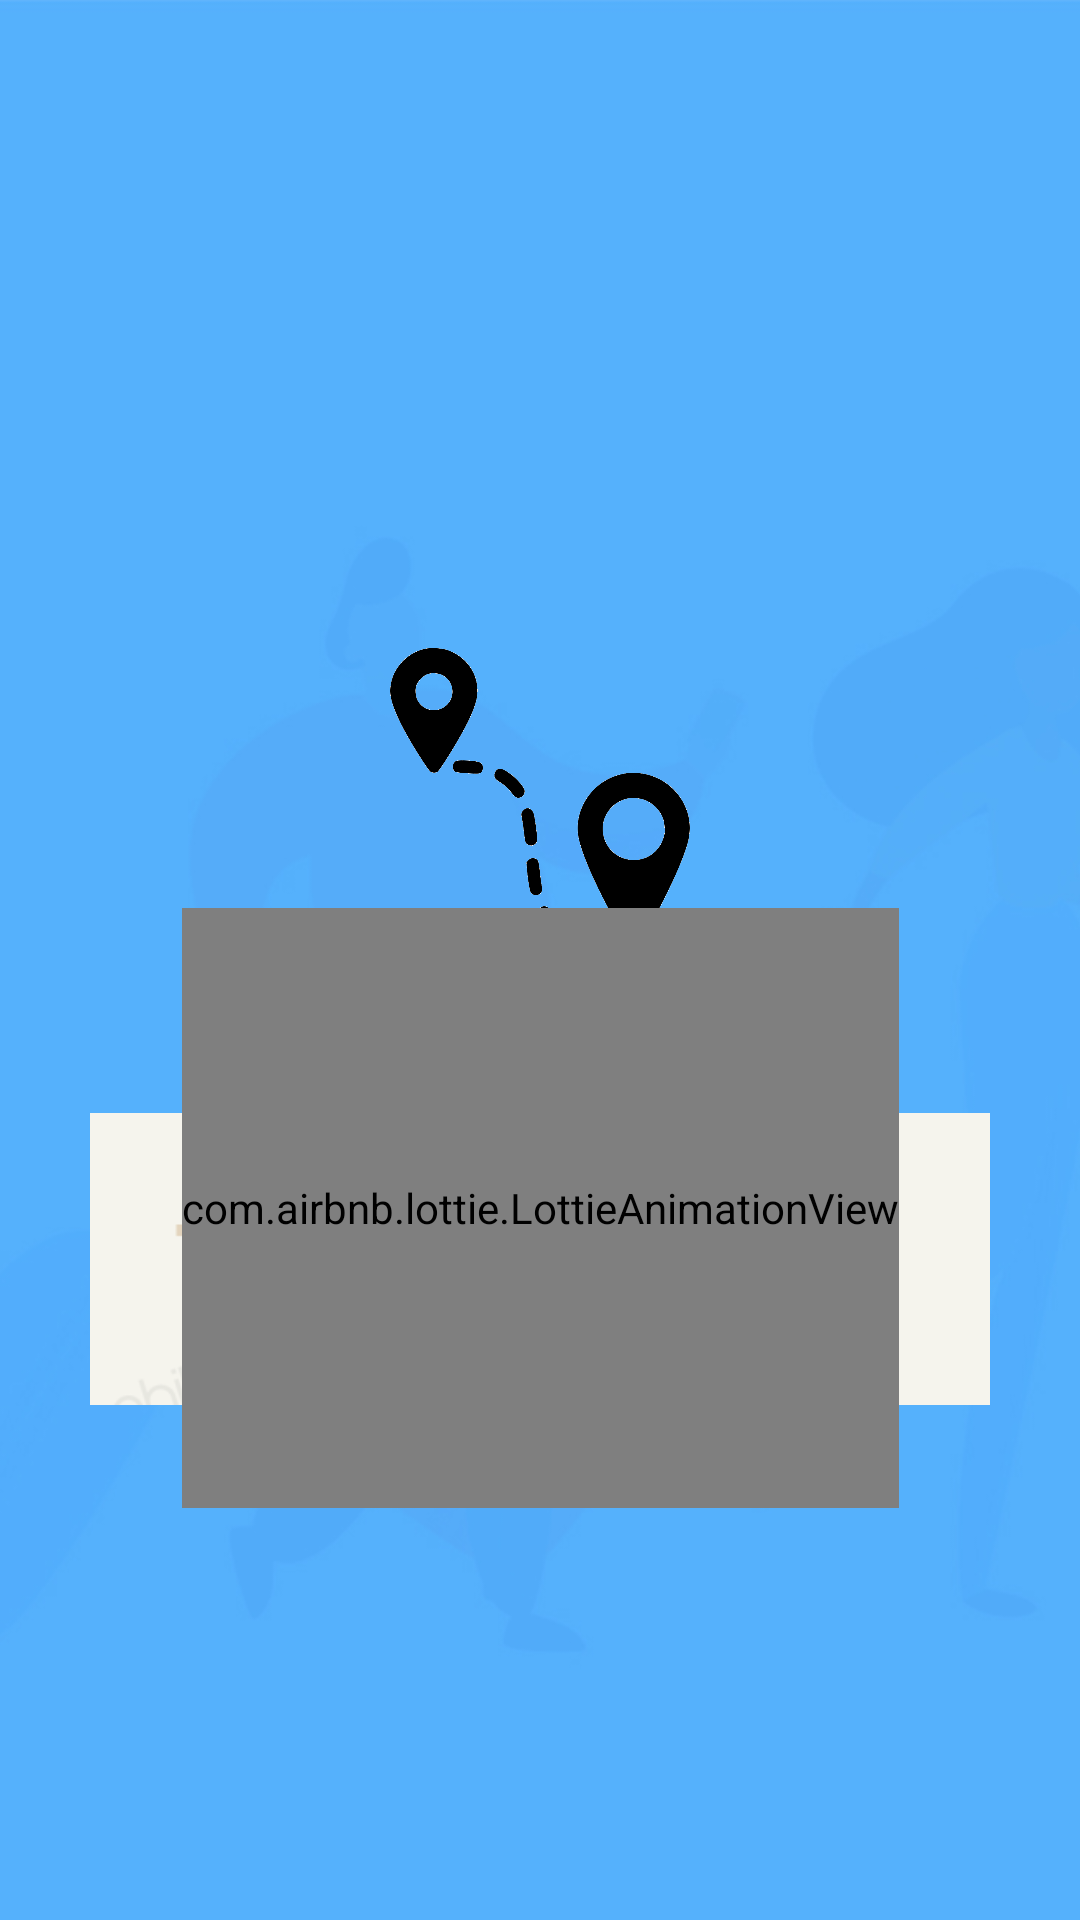

Layout XML and referenced resources for this Android screen:
<!-- AndroidManifest.xml: application theme Theme.ThesisProject -->
<!-- res/layout/activity_page1.xml -->
<?xml version="1.0" encoding="utf-8"?>
<androidx.constraintlayout.widget.ConstraintLayout xmlns:android="http://schemas.android.com/apk/res/android"
    xmlns:app="http://schemas.android.com/apk/res-auto"
    xmlns:tools="http://schemas.android.com/tools"
    android:layout_width="match_parent"
    android:layout_height="match_parent"
    tools:context=".Page1">


    <ImageView
        android:id="@+id/page1bg"
        android:layout_width="wrap_content"
        android:layout_height="695dp"
        android:elevation="2dp"
        android:scaleType="centerCrop"
        android:src="@drawable/finalbg"
        app:layout_constraintBottom_toBottomOf="parent"
        app:layout_constraintEnd_toEndOf="parent"
        app:layout_constraintStart_toStartOf="parent"
        app:layout_constraintTop_toTopOf="parent"
        app:layout_constraintVertical_bias="0" />

    <ImageView
        android:id="@+id/logo"
        android:elevation="2dp"
        android:layout_width="100dp"
        android:layout_height="100dp"
        android:src="@drawable/logo"
        app:layout_constraintVertical_bias=".4"
        app:layout_constraintBottom_toBottomOf="parent"
        app:layout_constraintEnd_toEndOf="parent"
        app:layout_constraintStart_toStartOf="parent"
        app:layout_constraintTop_toTopOf="parent"/>


    <ImageView
        android:id="@+id/title"
        android:elevation="2dp"
        android:layout_width="300dp"
        android:layout_height="wrap_content"
        android:src="@drawable/title"
        app:layout_constraintVertical_bias= ".1"
        app:layout_constraintBottom_toBottomOf="parent"
        app:layout_constraintEnd_toEndOf="parent"
        app:layout_constraintStart_toStartOf="parent"
        app:layout_constraintTop_toBottomOf="@+id/logo"
         />

    <com.airbnb.lottie.LottieAnimationView
        android:id="@+id/lottie"
        android:elevation="2dp"
        android:layout_width="wrap_content"
        android:layout_height="200dp"
        app:layout_constraintVertical_bias="3"
        app:layout_constraintBottom_toBottomOf="parent"
        app:layout_constraintEnd_toEndOf="parent"
        app:layout_constraintStart_toStartOf="parent"
        app:layout_constraintTop_toBottomOf="@+id/title"
        app:lottie_autoPlay="true"
        app:lottie_fileName="traveler.json"
        app:lottie_loop="false" />


    <com.cuberto.liquid_swipe.LiquidPager
        android:id="@+id/pager"
        android:layout_width="match_parent"
        android:layout_height="match_parent"
        app:layout_constraintBottom_toBottomOf="parent"
        app:layout_constraintTop_toTopOf="parent"
        tools:layout_editor_absoluteX="0dp" />


</androidx.constraintlayout.widget.ConstraintLayout>
<!-- resources referenced by this layout -->
<resources>
  <!-- drawable finalbg: jpg bitmap (drawable, 45878 bytes) -->
  <!-- drawable logo: png bitmap (drawable, 27804 bytes) -->
  <!-- drawable title: png bitmap (drawable, 7350 bytes) -->
  <style name="Theme.ThesisProject" parent="Theme.AppCompat.Light.NoActionBar">
          
  
          <item name="colorPrimaryVariant">@color/purple_700</item>
          <item name="colorOnPrimary">@color/white</item>
          
          <item name="colorSecondary">@color/teal_200</item>
          <item name="colorSecondaryVariant">@color/teal_700</item>
          
          <item name="android:statusBarColor" tools:targetApi="l">?attr/colorPrimaryVariant</item>
          
      </style>
  <color name="purple_700">#3700B3</color>
  <color name="white">#FFFFFF</color>
  <color name="teal_200">#03DAC5</color>
  <color name="teal_700">#00796B</color>
</resources>
